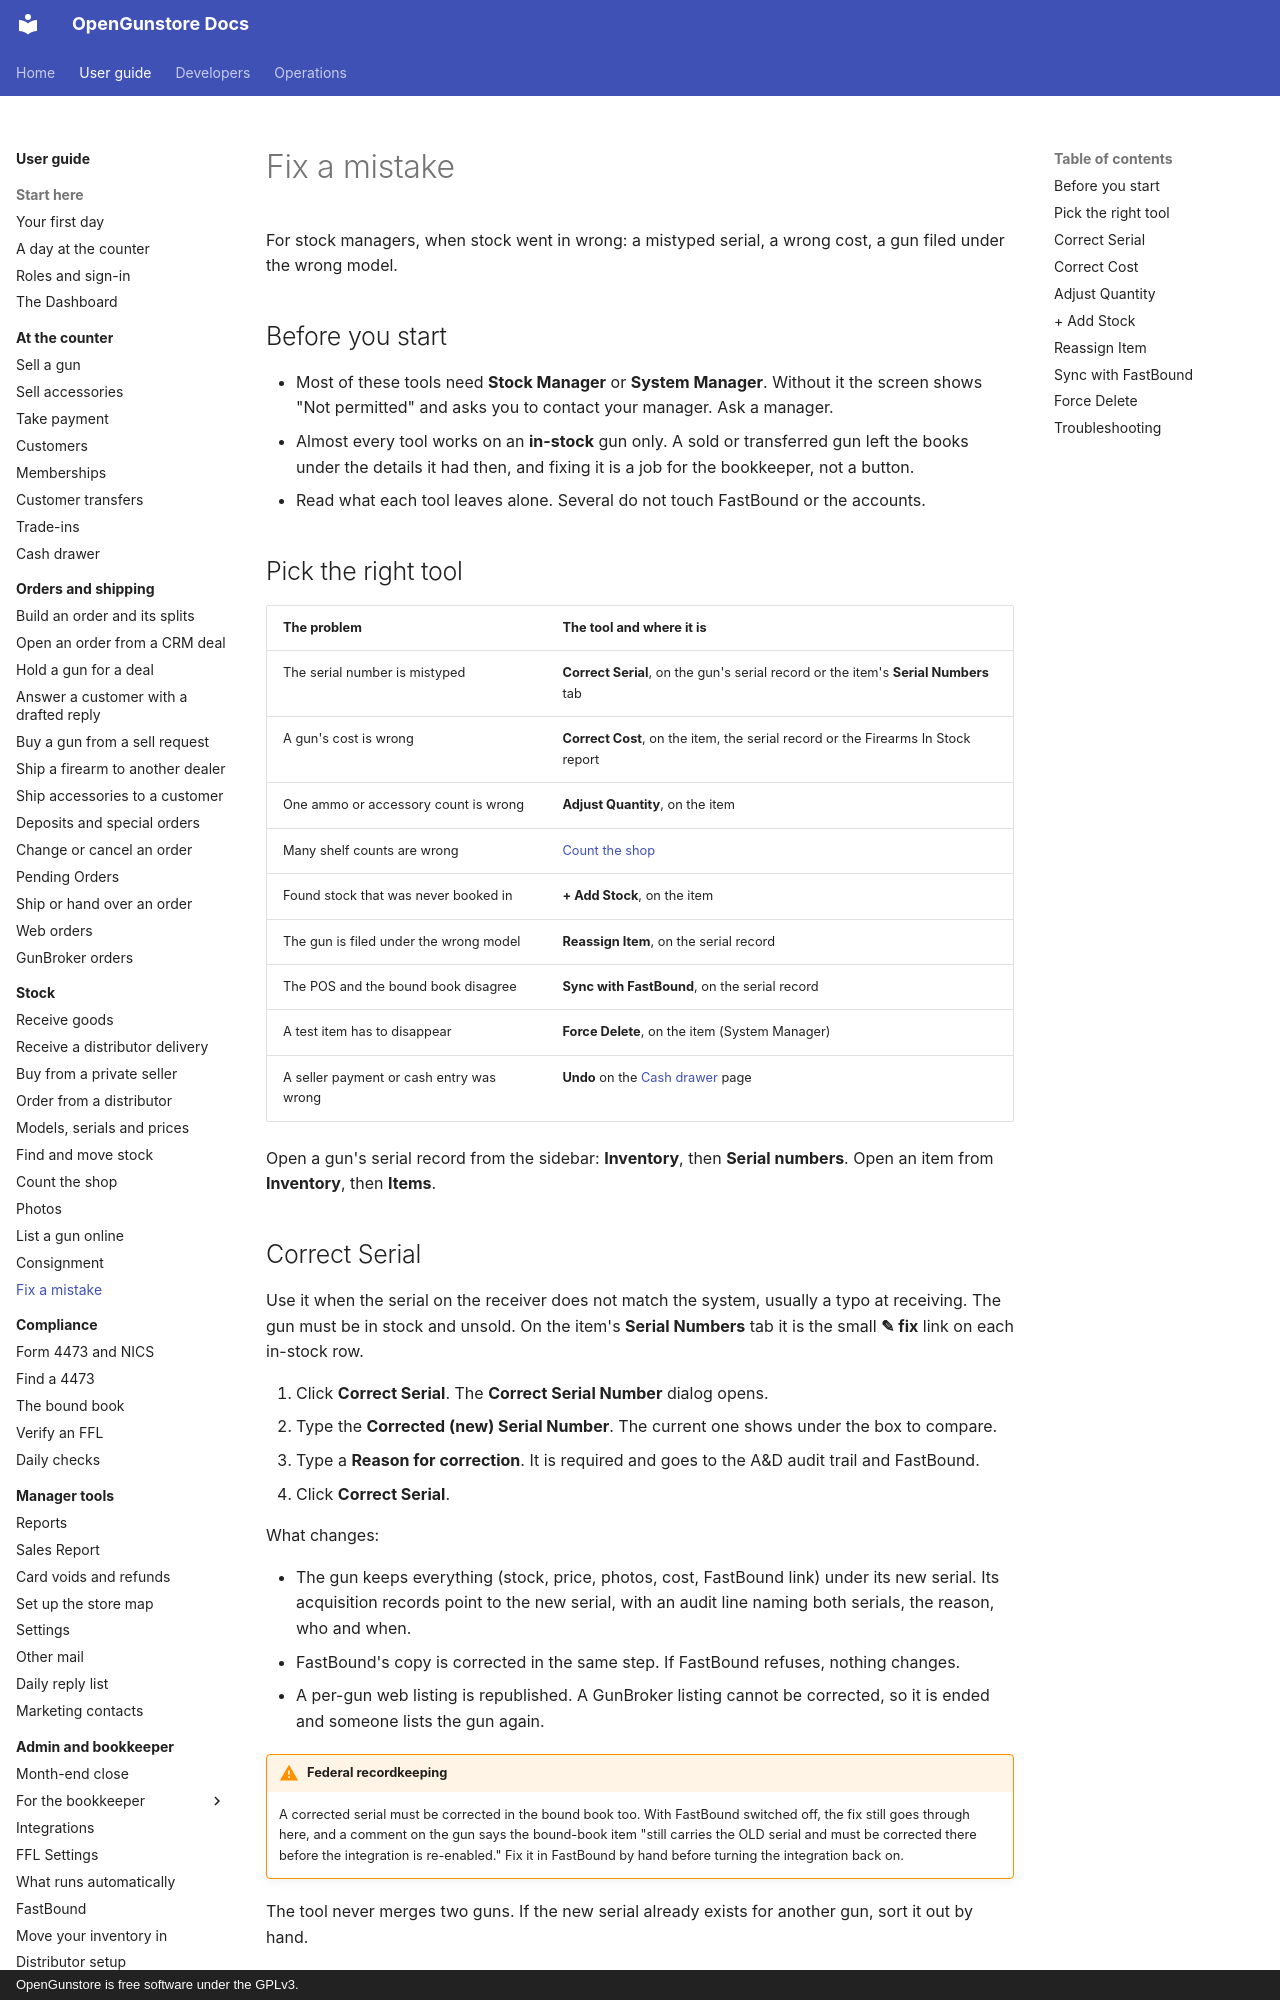

repository: Old-Steel-Arsenal/opengunstore · page: guide/stock/corrections/index.html · generator: mkdocs · copyright: OpenGunstore is free software under the GPLv3.

# Fix a mistake

For stock managers, when stock went in wrong: a mistyped serial, a wrong cost, a gun filed under the wrong model.

## Before you start

- Most of these tools need **Stock Manager** or **System Manager**. Without it the screen shows "Not permitted" and asks you to contact your manager. Ask a manager.
- Almost every tool works on an **in-stock** gun only. A sold or transferred gun left the books under the details it had then, and fixing it is a job for the bookkeeper, not a button.
- Read what each tool leaves alone. Several do not touch FastBound or the accounts.

## Pick the right tool

| The problem | The tool and where it is |
|---|---|
| The serial number is mistyped | **Correct Serial**, on the gun's serial record or the item's **Serial Numbers** tab |
| A gun's cost is wrong | **Correct Cost**, on the item, the serial record or the Firearms In Stock report |
| One ammo or accessory count is wrong | **Adjust Quantity**, on the item |
| Many shelf counts are wrong | [Count the shop](inventory-count.md) |
| Found stock that was never booked in | **+ Add Stock**, on the item |
| The gun is filed under the wrong model | **Reassign Item**, on the serial record |
| The POS and the bound book disagree | **Sync with FastBound**, on the serial record |
| A test item has to disappear | **Force Delete**, on the item (System Manager) |
| A seller payment or cash entry was wrong | **Undo** on the [Cash drawer](../counter/cash-drawer.md) page |

Open a gun's serial record from the sidebar: **Inventory**, then **Serial numbers**. Open an item from **Inventory**, then **Items**.

## Correct Serial

Use it when the serial on the receiver does not match the system, usually a typo at receiving. The gun must be in stock and unsold. On the item's **Serial Numbers** tab it is the small **✎ fix** link on each in-stock row.

1. Click **Correct Serial**. The **Correct Serial Number** dialog opens.
2. Type the **Corrected (new) Serial Number**. The current one shows under the box to compare.
3. Type a **Reason for correction**. It is required and goes to the A&D audit trail and FastBound.
4. Click **Correct Serial**.

What changes:

- The gun keeps everything (stock, price, photos, cost, FastBound link) under its new serial. Its acquisition records point to the new serial, with an audit line naming both serials, the reason, who and when.
- FastBound's copy is corrected in the same step. If FastBound refuses, nothing changes.
- A per-gun web listing is republished. A GunBroker listing cannot be corrected, so it is ended and someone lists the gun again.

!!! warning "Federal recordkeeping"
    A corrected serial must be corrected in the bound book too. With FastBound switched off, the fix still goes through here, and a comment on the gun says the bound-book item "still carries the OLD serial and must be corrected there before the integration is re-enabled." Fix it in FastBound by hand before turning the integration back on.

The tool never merges two guns. If the new serial already exists for another gun, sort it out by hand.
